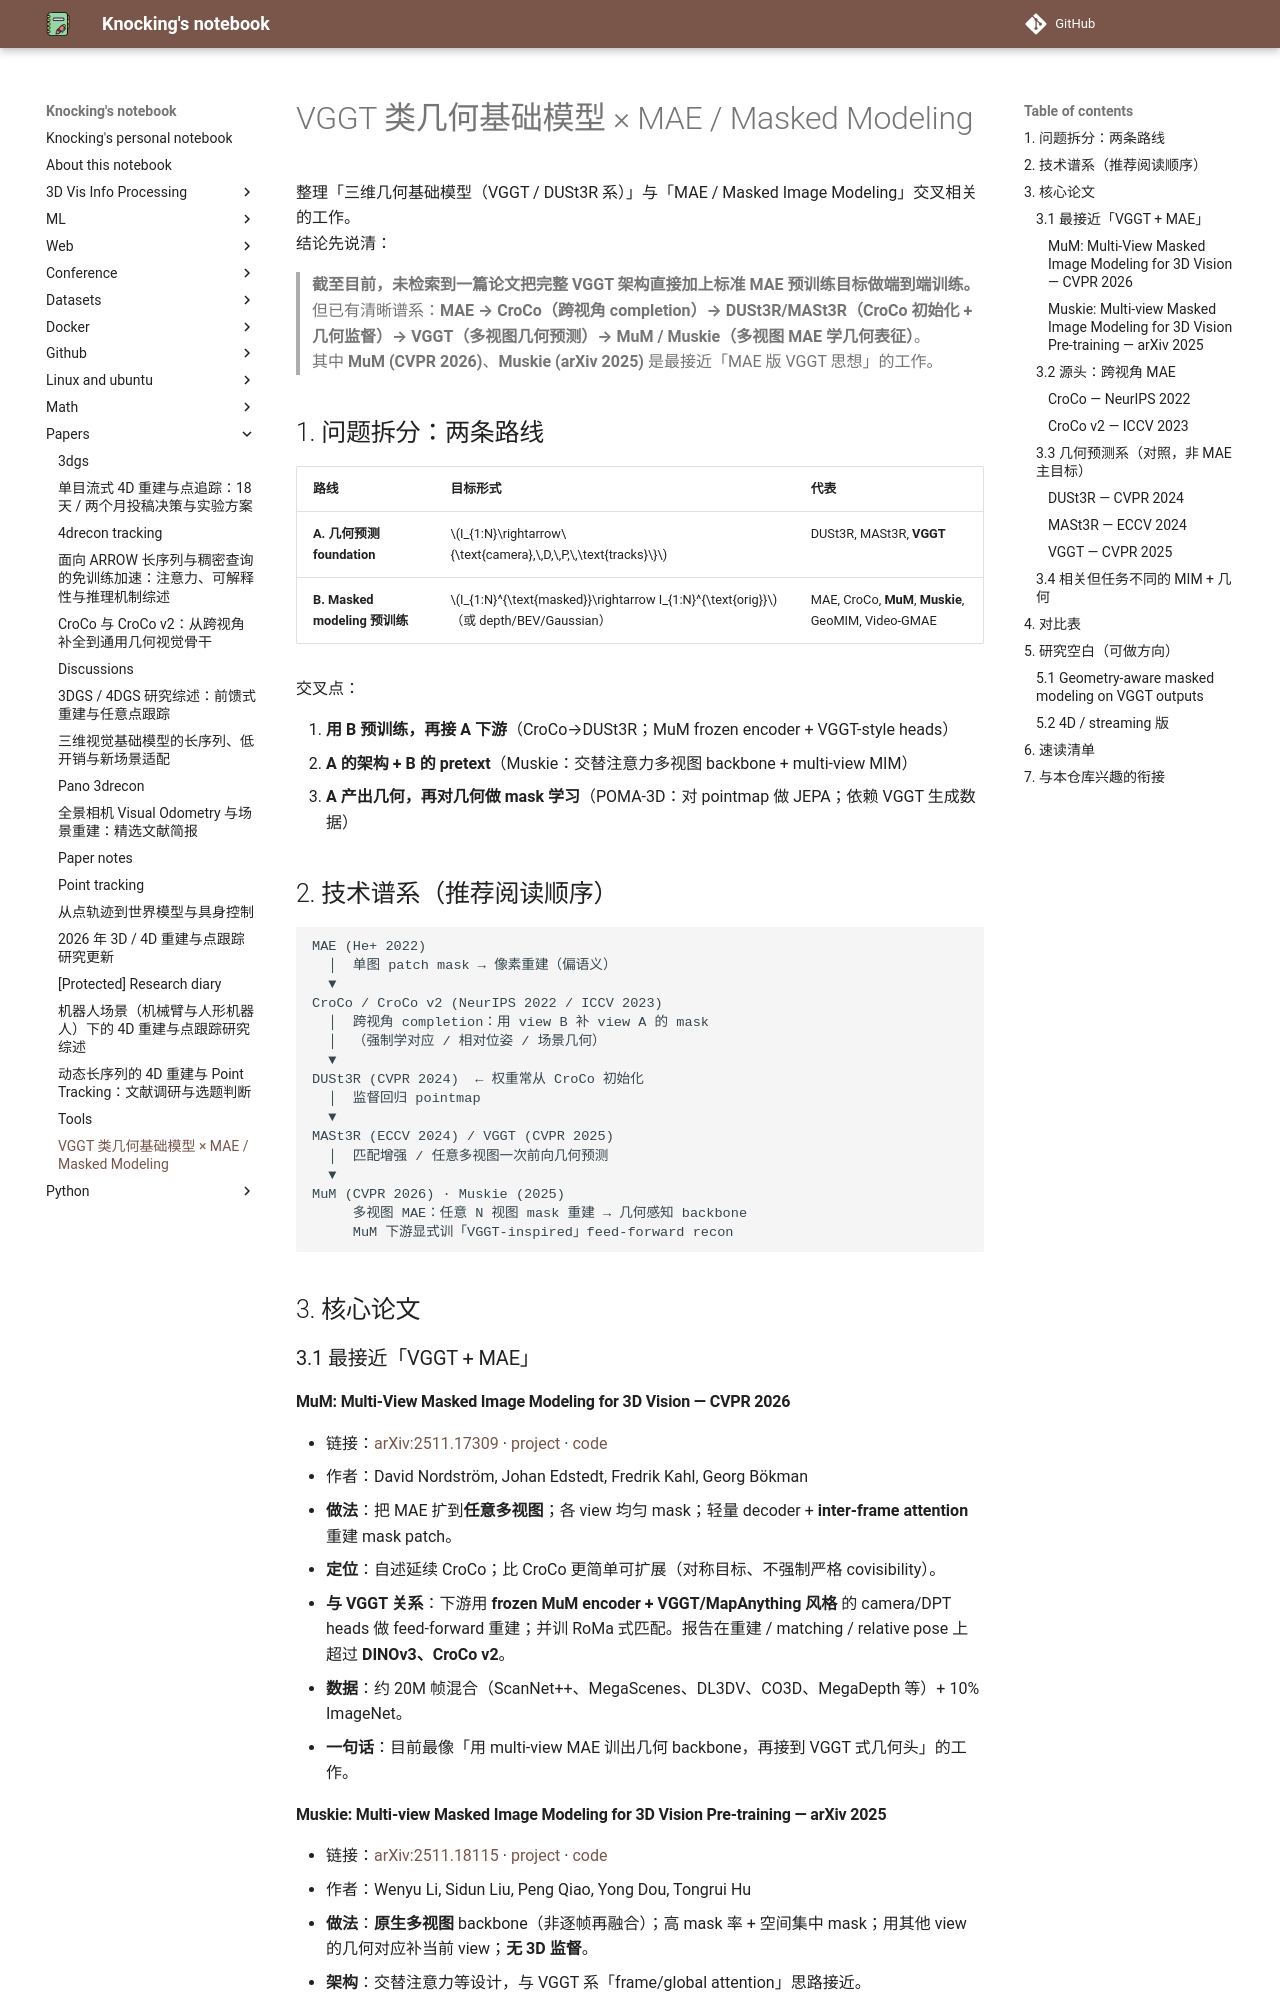

repository: CydKnocking/notes · page: papers/vggt_mae/index.html · generator: mkdocs

# VGGT 类几何基础模型 × MAE / Masked Modeling

整理「三维几何基础模型（VGGT / DUSt3R 系）」与「MAE / Masked Image Modeling」交叉相关的工作。  
结论先说清：

> **截至目前，未检索到一篇论文把完整 VGGT 架构直接加上标准 MAE 预训练目标做端到端训练。**  
> 但已有清晰谱系：**MAE → CroCo（跨视角 completion）→ DUSt3R/MASt3R（CroCo 初始化 + 几何监督）→ VGGT（多视图几何预测）→ MuM / Muskie（多视图 MAE 学几何表征）**。  
> 其中 **MuM (CVPR 2026)**、**Muskie (arXiv 2025)** 是最接近「MAE 版 VGGT 思想」的工作。


## 1. 问题拆分：两条路线

| 路线 | 目标形式 | 代表 |
|------|----------|------|
| **A. 几何预测 foundation** | \(I_{1:N}\rightarrow\{\text{camera},\,D,\,P,\,\text{tracks}\}\) | DUSt3R, MASt3R, **VGGT** |
| **B. Masked modeling 预训练** | \(I_{1:N}^{\text{masked}}\rightarrow I_{1:N}^{\text{orig}}\)（或 depth/BEV/Gaussian） | MAE, CroCo, **MuM**, **Muskie**, GeoMIM, Video-GMAE |

交叉点：

1. **用 B 预训练，再接 A 下游**（CroCo→DUSt3R；MuM frozen encoder + VGGT-style heads）  
2. **A 的架构 + B 的 pretext**（Muskie：交替注意力多视图 backbone + multi-view MIM）  
3. **A 产出几何，再对几何做 mask 学习**（POMA-3D：对 pointmap 做 JEPA；依赖 VGGT 生成数据）


## 2. 技术谱系（推荐阅读顺序）

```text
MAE (He+ 2022)
  │  单图 patch mask → 像素重建（偏语义）
  ▼
CroCo / CroCo v2 (NeurIPS 2022 / ICCV 2023)
  │  跨视角 completion：用 view B 补 view A 的 mask
  │  （强制学对应 / 相对位姿 / 场景几何）
  ▼
DUSt3R (CVPR 2024)  ← 权重常从 CroCo 初始化
  │  监督回归 pointmap
  ▼
MASt3R (ECCV 2024) / VGGT (CVPR 2025)
  │  匹配增强 / 任意多视图一次前向几何预测
  ▼
MuM (CVPR 2026) · Muskie (2025)
     多视图 MAE：任意 N 视图 mask 重建 → 几何感知 backbone
     MuM 下游显式训「VGGT-inspired」feed-forward recon
```


## 3. 核心论文

### 3.1 最接近「VGGT + MAE」

#### MuM: Multi-View Masked Image Modeling for 3D Vision — **CVPR 2026**

- 链接：[arXiv:2511.17309](https://arxiv.org/abs/2511.17309) · [project](https://www.davnords.com/mum) · [code](https://github.com/davnords/MuM)
- 作者：David Nordström, Johan Edstedt, Fredrik Kahl, Georg Bökman
- **做法**：把 MAE 扩到**任意多视图**；各 view 均匀 mask；轻量 decoder + **inter-frame attention** 重建 mask patch。
- **定位**：自述延续 CroCo；比 CroCo 更简单可扩展（对称目标、不强制严格 covisibility）。
- **与 VGGT 关系**：下游用 **frozen MuM encoder + VGGT/MapAnything 风格** 的 camera/DPT heads 做 feed-forward 重建；并训 RoMa 式匹配。报告在重建 / matching / relative pose 上超过 **DINOv3、CroCo v2**。
- **数据**：约 20M 帧混合（ScanNet++、MegaScenes、DL3DV、CO3D、MegaDepth 等）+ 10% ImageNet。
- **一句话**：目前最像「用 multi-view MAE 训出几何 backbone，再接到 VGGT 式几何头」的工作。
